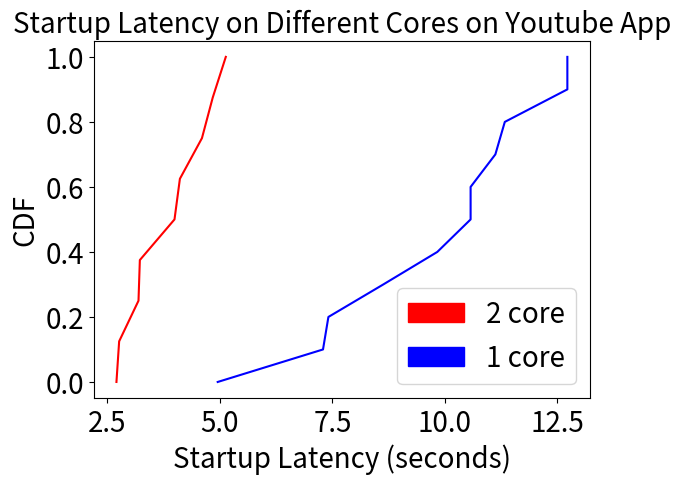

Generate this figure with matplotlib:

import matplotlib.pyplot as plt
import numpy as np
import matplotlib.patches as mpatches
roundtriptimes= [7.41,10.57,12.72,10.57,12.72,9.83,11.33,7.29,8.63,4.95,11.12]
roundtriptimes2 = [4.11,3.99,4.6,3.19,3.22,2.76,2.7,5.13,4.84]


sortedtime = np.sort(roundtriptimes)
p = 1. * np.arange(len(roundtriptimes))/(len(roundtriptimes) - 1)

sortedtime2 = np.sort(roundtriptimes2)
p2 = 1. * np.arange(len(roundtriptimes2))/(len(roundtriptimes2) - 1)

plt.plot(sortedtime2, p2,'-r')
plt.plot(sortedtime, p,'-b')
red_patch = mpatches.Patch(color='red', label='2 core')
blue_patch = mpatches.Patch(color='blue', label='1 core')



plt.tick_params(labelsize=20)
plt.subplots_adjust( bottom=0.135)
plt.legend(handles=[red_patch,blue_patch],fontsize = 20)



plt.xlabel('Startup Latency (seconds)',fontsize = 20)
plt.ylabel('CDF',fontsize = 20)
plt.title('Startup Latency on Different Cores on Youtube App',fontsize = 20)
plt.show()